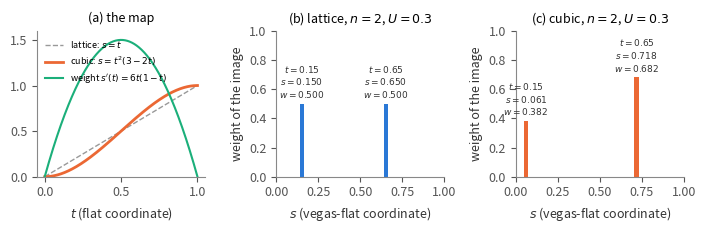
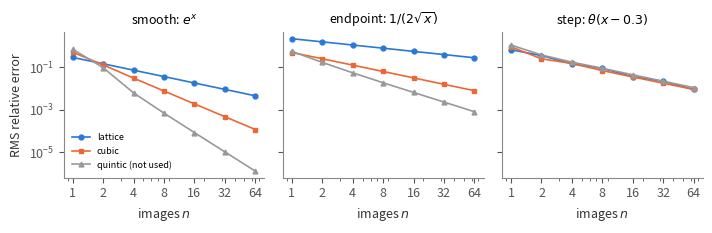

These charts were generated, in order, by the following Python code:
"""Illustrative figures for the folding note: the cubic map, the images for n=2, convergence."""
import numpy as np
import matplotlib
matplotlib.use('Agg')
import matplotlib.pyplot as plt
plt.rcParams.update({'font.size': 9, 'axes.edgecolor': '#888888', 'axes.labelcolor': '#333333',
                     'xtick.color': '#555555', 'ytick.color': '#555555', 'axes.spines.top': False,
                     'axes.spines.right': False})
BLUE, ORANGE, AQUA, GREY = '#2a78d6', '#eb6834', '#1baf7a', '#999999'
phi = lambda t: t * t * (3 - 2 * t)
dphi = lambda t: 6 * t * (1 - t)

# Figure 1: the map and the images for n = 2
fig, ax = plt.subplots(1, 3, figsize=(7.2, 2.4))
t = np.linspace(0, 1, 400)
ax[0].plot(t, t, color=GREY, lw=1, ls='--', label='lattice: $s=t$')
ax[0].plot(t, phi(t), color=ORANGE, lw=2, label='cubic: $s=t^2(3-2t)$')
ax[0].plot(t, dphi(t), color=AQUA, lw=1.5, label="weight $s'(t)=6t(1-t)$")
ax[0].set_xlabel('$t$ (flat coordinate)'); ax[0].set_ylim(0, 1.6); ax[0].legend(fontsize=6.5, frameon=False, loc='upper left')
ax[0].set_title('(a) the map', fontsize=9)
U = 0.3
for k, (name, f, w, col) in enumerate([('lattice', lambda t: t, lambda t: np.ones_like(t), BLUE),
                                        ('cubic', phi, dphi, ORANGE)]):
    a = ax[1 + k]
    tk = (U + np.arange(2)) / 2
    sk = f(tk); wk = w(tk) / 2
    a.bar(sk, wk, width=0.025, color=col)
    for x, y, tt in zip(sk, wk, tk):
        a.annotate('$t=%.2f$\n$s=%.3f$\n$w=%.3f$' % (tt, x, y), (x, y), textcoords='offset points', xytext=(0, 4),
                   ha='center', fontsize=6.5, color='#333333')
    a.set_xlim(0, 1); a.set_ylim(0, 1.0)
    a.set_xlabel('$s$ (vegas-flat coordinate)'); a.set_ylabel('weight of the image')
    a.set_title('(%s) %s, $n=2$, $U=%.1f$' % ('bc'[k], name, U), fontsize=9)
fig.tight_layout()
fig.savefig('fig_cubic_map.pdf')

# Figure 2: convergence of the randomly shifted rule
rng = np.random.default_rng(1)
Us = rng.random(20000)
maps = {'lattice': (lambda t: t, lambda t: np.ones_like(t), BLUE, 'o'),
        'cubic': (phi, dphi, ORANGE, 's'),
        'quintic (not used)': (lambda t: t**3 * (10 - 15 * t + 6 * t * t), lambda t: 30 * t * t * (1 - t)**2, GREY, '^')}
fs = [('smooth: $e^x$', lambda x: np.exp(x), np.e - 1),
      ('endpoint: $1/(2\\sqrt{x})$', lambda x: 0.5 / np.sqrt(x), 1.0),
      ('step: $\\theta(x-0.3)$', lambda x: (x > 0.3) * 1.0, 0.7)]
ns = np.array([1, 2, 4, 8, 16, 32, 64])
fig, ax = plt.subplots(1, 3, figsize=(7.2, 2.4), sharey=True)
for a, (fname, f, I) in zip(ax, fs):
    for mname, (p, dp, col, mk) in maps.items():
        err = []
        for n in ns:
            tt = (Us[:, None] + np.arange(n)[None, :]) / n
            est = (f(np.clip(p(tt), 1e-300, 1)) * dp(tt)).mean(axis=1)
            err.append(np.sqrt(np.mean((est - I)**2)) / abs(I))
        a.loglog(ns, err, marker=mk, color=col, lw=1.2, ms=3.5, label=mname)
    a.set_title(fname, fontsize=9); a.set_xlabel('images $n$')
    a.set_xticks(ns); a.set_xticklabels([str(n) for n in ns])
ax[0].set_ylabel('RMS relative error'); ax[0].legend(fontsize=6.5, frameon=False)
fig.tight_layout()
fig.savefig('fig_convergence.pdf')
